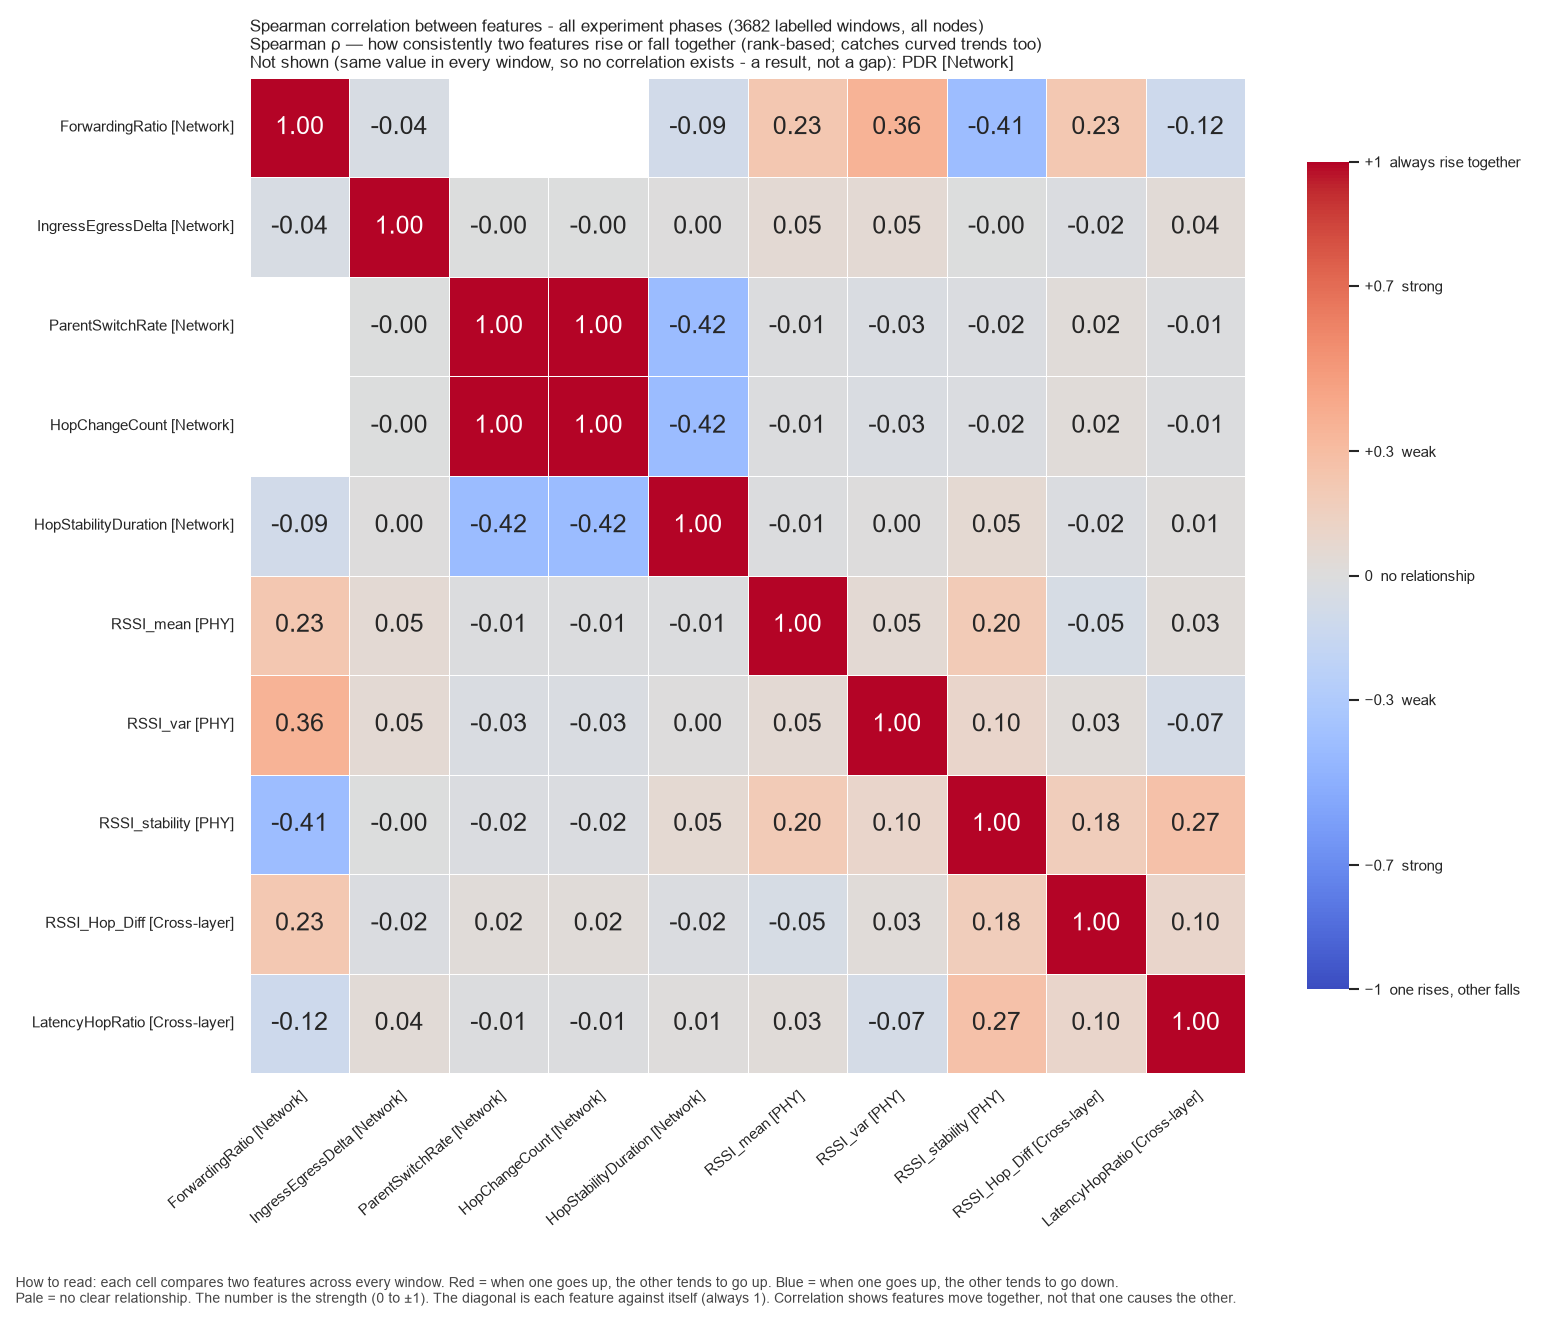

The data file committed next to this chart (first rows):
, ForwardingRatio, IngressEgressDelta, ParentSwitchRate, HopChangeCount, HopStabilityDuration, RSSI_mean, RSSI_var, RSSI_stability, RSSI_Hop_Diff, LatencyHopRatio
ForwardingRatio, 1.0, -0.04, , , -0.09178, 0.2298, 0.361, -0.4121, 0.2252, -0.1153
IngressEgressDelta, -0.04, 1.0, -0.002179, -0.002179, 0.003932, 0.05011, 0.04811, -0.0007108, -0.01727, 0.03546
ParentSwitchRate, , -0.002179, 1.0, 1.0, -0.4157, -0.008502, -0.02958, -0.01787, 0.02448, -0.01172
HopChangeCount, , -0.002179, 1.0, 1.0, -0.4157, -0.008502, -0.02958, -0.01787, 0.02448, -0.01172
HopStabilityDuration, -0.09178, 0.003932, -0.4157, -0.4157, 1.0, -0.01428, 0.001737, 0.05478, -0.01781, 0.01066
RSSI_mean, 0.2298, 0.05011, -0.008502, -0.008502, -0.01428, 1.0, 0.05314, 0.2031, -0.05308, 0.02603
RSSI_var, 0.361, 0.04811, -0.02958, -0.02958, 0.001737, 0.05314, 1.0, 0.09534, 0.02779, -0.06807
RSSI_stability, -0.4121, -0.0007108, -0.01787, -0.01787, 0.05478, 0.2031, 0.09534, 1.0, 0.1788, 0.2716
RSSI_Hop_Diff, 0.2252, -0.01727, 0.02448, 0.02448, -0.01781, -0.05308, 0.02779, 0.1788, 1.0, 0.09522
LatencyHopRatio, -0.1153, 0.03546, -0.01172, -0.01172, 0.01066, 0.02603, -0.06807, 0.2716, 0.09522, 1.0
